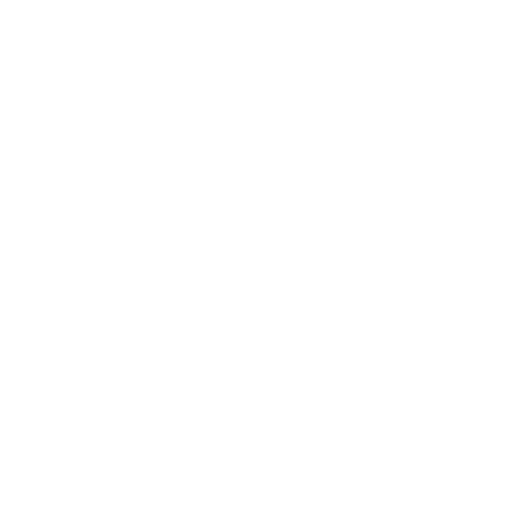
t = 0.00 s
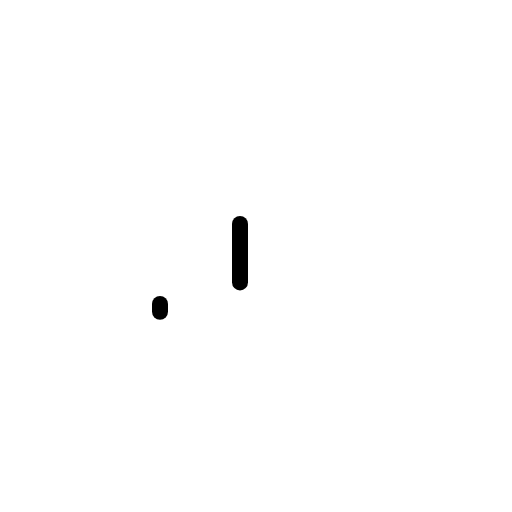
t = 0.60 s
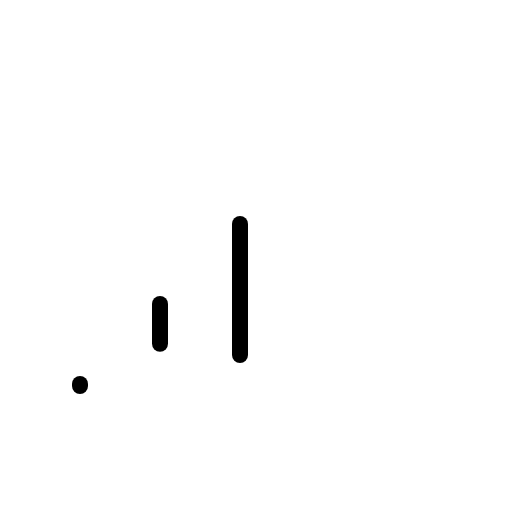
t = 0.98 s
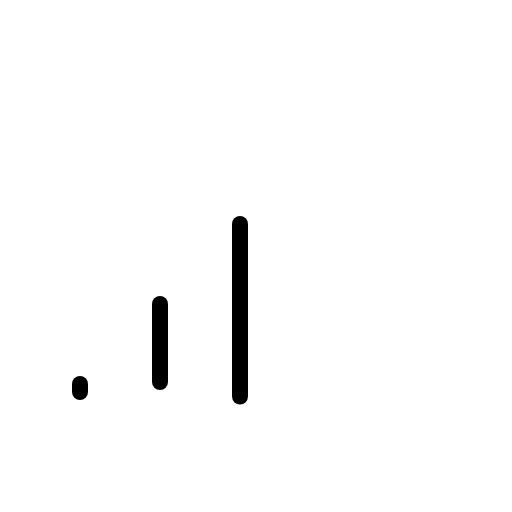
t = 1.35 s
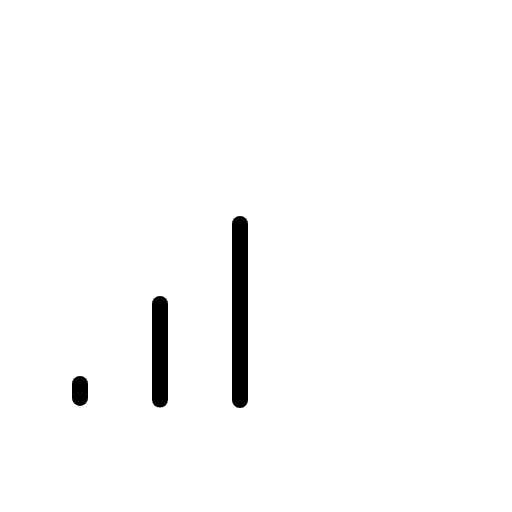
t = 1.73 s
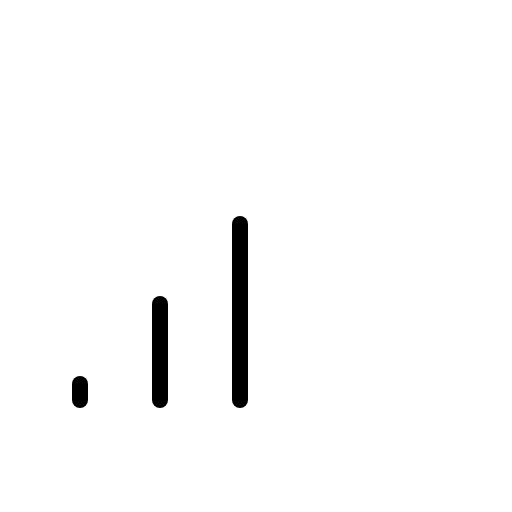
t = 2.10 s

The animated SVG that drew these frames (rendered in a browser with its animation timeline set to each time). Animation: 1 CSS @keyframes rule; one cycle of 2.10 s.

<svg xmlns="http://www.w3.org/2000/svg" viewBox="0 0 256 256">
  <style>
    .draw-line {
      stroke-dasharray: 1;
      stroke-dashoffset: 1;
      animation: phosphor-draw-in 1.5s ease-in-out forwards;
    }
    @keyframes phosphor-draw-in {
      to { stroke-dashoffset: 0; }
    }
  </style><rect width="256" height="256" fill="none"/><line x1="120" y1="112" x2="120" y2="200" fill="none" stroke="currentColor" stroke-linecap="round" stroke-linejoin="round" stroke-width="8" class="draw-line" pathLength="1" style="animation-delay: 0s"/><line x1="80" y1="152" x2="80" y2="200" fill="none" stroke="currentColor" stroke-linecap="round" stroke-linejoin="round" stroke-width="8" class="draw-line" pathLength="1" style="animation-delay: 0.3s"/><line x1="40" y1="192" x2="40" y2="200" fill="none" stroke="currentColor" stroke-linecap="round" stroke-linejoin="round" stroke-width="8" class="draw-line" pathLength="1" style="animation-delay: 0.6s"/></svg>
